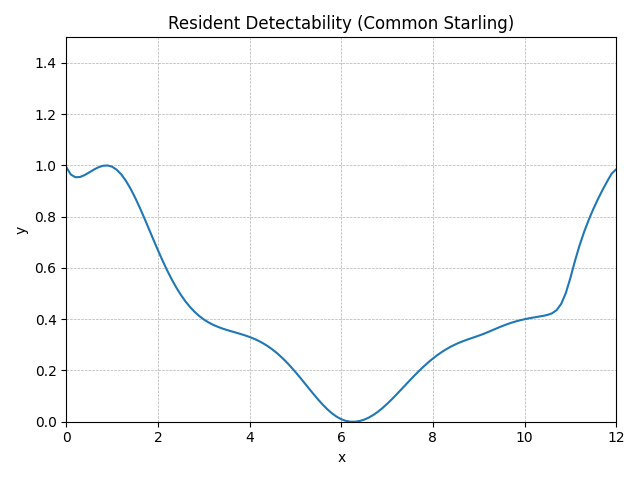

Data behind this chart, as committed beside it:
method, step, t, y, step_size, difference, tolerance, y_normalised
RungeKutta4, 0, 0.0, 1.004, 0.1, 0, 0.01, 0.9933
RungeKutta4, 1, 0.1, 0.9893, 0.1, 0, 0.01, 0.9645
RungeKutta4, 2, 0.2, 0.9839, 0.1, 0, 0.01, 0.9539
RungeKutta4, 3, 0.3, 0.9845, 0.1, 0, 0.01, 0.9551
RungeKutta4, 4, 0.4, 0.9882, 0.1, 0, 0.01, 0.9624
RungeKutta4, 5, 0.5, 0.9935, 0.1, 0, 0.01, 0.9728
RungeKutta4, 6, 0.6, 0.9991, 0.1, 0, 0.01, 0.9836
RungeKutta4, 7, 0.7, 1.004, 0.1, 0, 0.01, 0.9928
RungeKutta4, 8, 0.8, 1.007, 0.1, 0, 0.01, 0.9987
RungeKutta4, 9, 0.9, 1.007, 0.1, 0, 0.01, 1
RungeKutta4, 10, 1.0, 1.005, 0.1, 0, 0.01, 0.9951
RungeKutta4, 11, 1.1, 0.999, 0.1, 0, 0.01, 0.9834
RungeKutta4, 12, 1.2, 0.9896, 0.1, 0, 0.01, 0.9651
RungeKutta4, 13, 1.3, 0.977, 0.1, 0, 0.01, 0.9404
RungeKutta4, 14, 1.4, 0.9615, 0.1, 0, 0.01, 0.9102
RungeKutta4, 15, 1.5, 0.9437, 0.1, 0, 0.01, 0.8754
RungeKutta4, 16, 1.6, 0.924, 0.1, 0, 0.01, 0.8369
RungeKutta4, 17, 1.7, 0.9031, 0.1, 0, 0.01, 0.796
RungeKutta4, 18, 1.8, 0.8815, 0.1, 0, 0.01, 0.7537
RungeKutta4, 19, 1.9, 0.8598, 0.1, 0, 0.01, 0.7112
RungeKutta4, 20, 2.0, 0.8384, 0.1, 0, 0.01, 0.6694
RungeKutta4, 21, 2.1, 0.8178, 0.1, 0, 0.01, 0.6291
RungeKutta4, 22, 2.2, 0.7984, 0.1, 0, 0.01, 0.5912
RungeKutta4, 23, 2.3, 0.7804, 0.1, 0, 0.01, 0.556
RungeKutta4, 24, 2.4, 0.764, 0.1, 0, 0.01, 0.5239
RungeKutta4, 25, 2.5, 0.7493, 0.1, 0, 0.01, 0.4951
RungeKutta4, 26, 2.6, 0.7363, 0.1, 0, 0.01, 0.4698
RungeKutta4, 27, 2.7, 0.725, 0.1, 0, 0.01, 0.4477
RungeKutta4, 28, 2.8, 0.7153, 0.1, 0, 0.01, 0.4288
RungeKutta4, 29, 2.9, 0.7071, 0.1, 0, 0.01, 0.4127
RungeKutta4, 30, 3.0, 0.7002, 0.1, 0, 0.01, 0.3993
RungeKutta4, 31, 3.1, 0.6945, 0.1, 0, 0.01, 0.388
RungeKutta4, 32, 3.2, 0.6897, 0.1, 0, 0.01, 0.3786
RungeKutta4, 33, 3.3, 0.6857, 0.1, 0, 0.01, 0.3708
RungeKutta4, 34, 3.4, 0.6823, 0.1, 0, 0.01, 0.3641
RungeKutta4, 35, 3.5, 0.6793, 0.1, 0, 0.01, 0.3583
RungeKutta4, 36, 3.6, 0.6765, 0.1, 0, 0.01, 0.3529
RungeKutta4, 37, 3.7, 0.6739, 0.1, 0, 0.01, 0.3478
RungeKutta4, 38, 3.8, 0.6712, 0.1, 0, 0.01, 0.3426
RungeKutta4, 39, 3.9, 0.6684, 0.1, 0, 0.01, 0.3369
RungeKutta4, 40, 4.0, 0.6652, 0.1, 0, 0.01, 0.3307
RungeKutta4, 41, 4.1, 0.6615, 0.1, 0, 0.01, 0.3235
RungeKutta4, 42, 4.2, 0.6572, 0.1, 0, 0.01, 0.3152
RungeKutta4, 43, 4.3, 0.6523, 0.1, 0, 0.01, 0.3056
RungeKutta4, 44, 4.4, 0.6466, 0.1, 0, 0.01, 0.2944
RungeKutta4, 45, 4.5, 0.6401, 0.1, 0, 0.01, 0.2817
RungeKutta4, 46, 4.6, 0.6328, 0.1, 0, 0.01, 0.2674
RungeKutta4, 47, 4.7, 0.6246, 0.1, 0, 0.01, 0.2513
RungeKutta4, 48, 4.8, 0.6156, 0.1, 0, 0.01, 0.2337
RungeKutta4, 49, 4.9, 0.6058, 0.1, 0, 0.01, 0.2146
RungeKutta4, 50, 5.0, 0.5954, 0.1, 0, 0.01, 0.1942
RungeKutta4, 51, 5.1, 0.5844, 0.1, 0, 0.01, 0.1728
RungeKutta4, 52, 5.2, 0.5732, 0.1, 0, 0.01, 0.1509
RungeKutta4, 53, 5.3, 0.5619, 0.1, 0, 0.01, 0.1287
RungeKutta4, 54, 5.4, 0.5507, 0.1, 0, 0.01, 0.1069
RungeKutta4, 55, 5.5, 0.5399, 0.1, 0, 0.01, 0.08579
RungeKutta4, 56, 5.6, 0.5298, 0.1, 0, 0.01, 0.06604
RungeKutta4, 57, 5.7, 0.5207, 0.1, 0, 0.01, 0.04811
RungeKutta4, 58, 5.8, 0.5127, 0.1, 0, 0.01, 0.03248
RungeKutta4, 59, 5.9, 0.5061, 0.1, 0, 0.01, 0.01961
... 62 more rows
